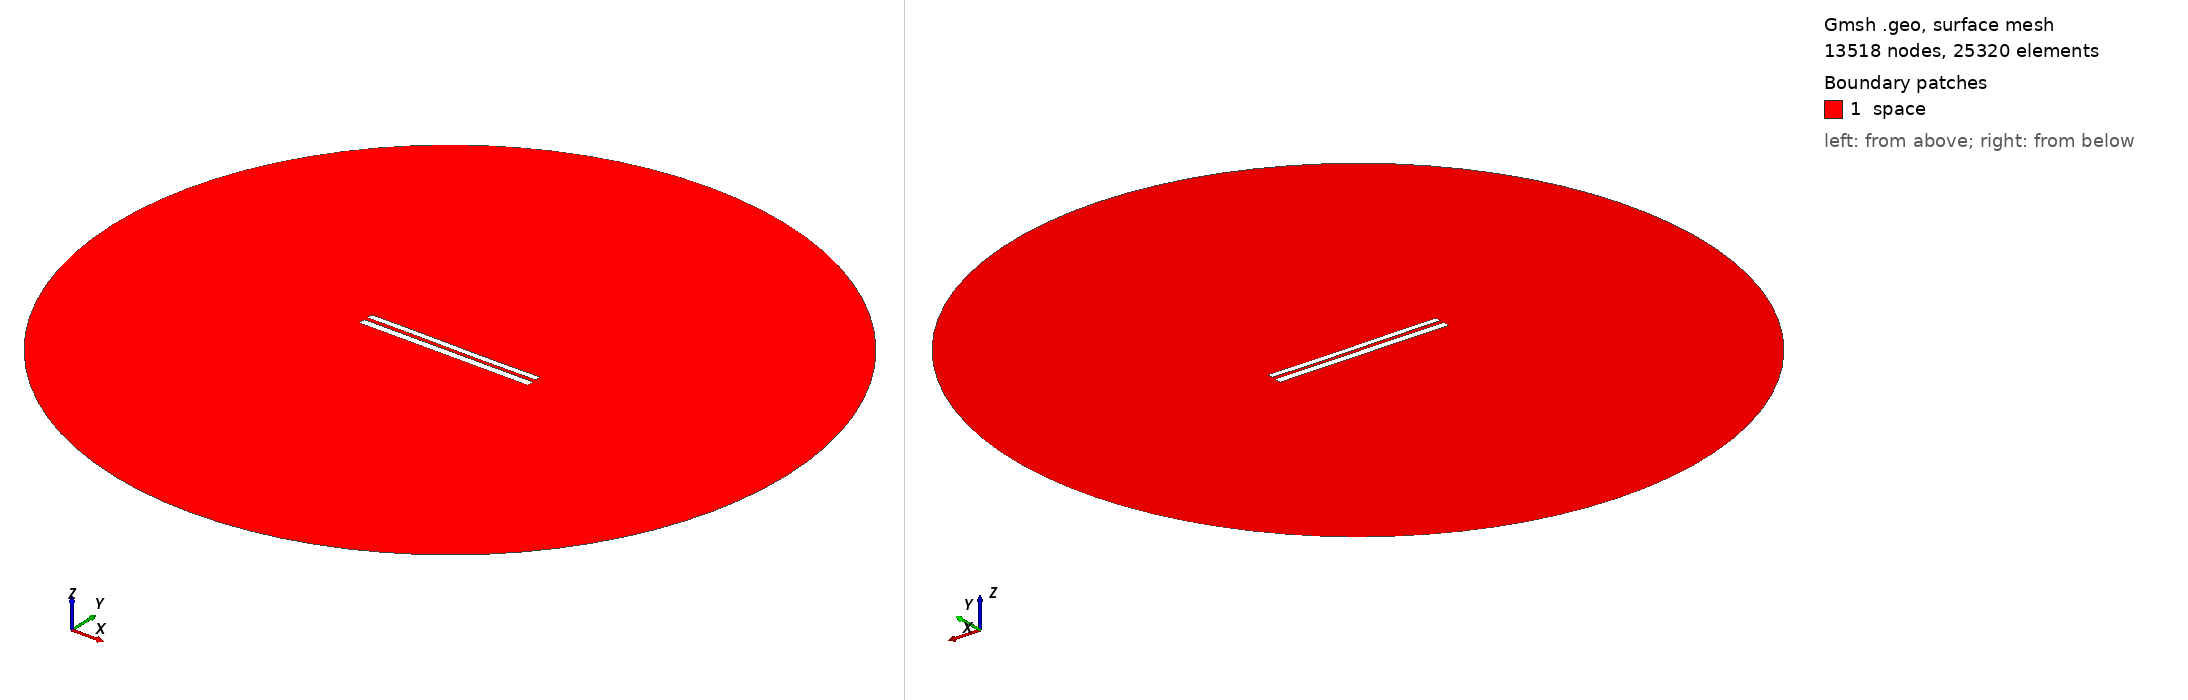

Gmsh geometry script, surface-meshed: 13518 nodes, 25320 surface elements. Boundary patches (legend numbers): 1 space. Left view from above one corner, right view from below the opposite corner. Legend entries are the model's physical surfaces. The drawing asked Gmsh for element sizes between 1% and 20% of the model's largest extent; the script's own settings can give other sizes.

=== 8168.geo (drawn) ===
//---------------------------------------
// Geometry kernel
//---------------------------------------

SetFactory("OpenCASCADE");



//---------------------------------------
// Parameters of the geometry
//---------------------------------------

// Overetch of the upper plate
overetch = 0.25;

// Distance between the plates
distance = 2.25;

// Discretization over the x axis (for the deformation)
nx = 50; 

// Length of the plate
L = 100 - overetch; 

// Number of modes
n = 4; 

// 1st mode coefficient
coeff(1) = -0.15;
beta(1) = 0.596864 * 3.1415926535 / L;

// 2nd mode coefficient
coeff(2) = -0.075;
beta(2) = 1.49418 * 3.1415926535 / L;

// 3rd mode coefficient
coeff(3) = 0.07499999999999998;
beta(3) = 2.50025 * 3.1415926535 / L;

// 4th mode coefficient
coeff(4) = 0.0;
beta(4) = 3.49999 * 3.1415926535 / L;



//---------------------------------------
// Upper plate (deformed rectangle)
//---------------------------------------

// Coordiantes of the upper plate
xmin = -50;
xmax = 50 - overetch;

// Height of the upper plate
yheight = 4 - 2 * overetch;

// Indexes of the points
UpperID[] = {};
LowerID[] = {};
LeftID[] = {};
RightID[] = {};

// Point index
p = 1;

// Horizontal edges
For i In {1:nx}
    x = xmin + (i-1)*(xmax - xmin)/(nx-1);

    y_bottom = distance / 2 + overetch;
    For j In {1:n}
        C = (Cosh(beta(j)*L) + Cos(beta(j)*L)) / (Sinh(beta(j)*L) + Sin(beta(j)*L));
        y_bottom  = y_bottom + coeff(j) * (Cosh(beta(j)*(x+50)) - Cos(beta(j)*(x+50)) - C * (Sinh(beta(j)*(x+50)) - Sin(beta(j)*(x+50))));
    EndFor

    y_top = y_bottom + yheight;

    Point(p) = {x, y_top, 0, 1.0};
    UpperID[i] = p;
    p = p + 1;

    Point(p) = {x, y_bottom, 0, 1.0};
    LowerID[i] = p;
    p = p + 1;
EndFor

// Create point lists
UpperPts[] = {}; LowerPts[] = {};
For i In {1:nx}
  UpperPts[] += {UpperID[i]};
  LowerPts[] += {LowerID[i]};
EndFor

// Build splines
Spline(1) = {UpperPts[]};
Spline(2) = {LowerPts[]};
Line(3) = {LowerPts[nx-1], UpperPts[nx-1]};
Line(4) = {LowerPts[0], UpperPts[0]};

// Build the plane surface
Curve Loop(1) = {2, 3, -1, -4};
Plane Surface(1) = {1};



//---------------------------------------
// Lower plate (rectangle)
//---------------------------------------

// Vertices
Point(1001) = {-50, -1, 0, 1.0};
Point(1002) = { 50, -1, 0, 1.0};
Point(1003) = { 50,  -5, 0, 1.0};
Point(1004) = {-50,  -5, 0, 1.0};

// Edges
Line(5) = {1001, 1002};
Line(6) = {1002, 1003};
Line(7) = {1003, 1004};
Line(8) = {1004, 1001};

// Plane surface
Line Loop(2) = {5, 6, 7, 8};
Plane Surface(2) = {2}; 



//---------------------------------------
// Outer (fictious) boundary
//---------------------------------------

// Points
Point(1005) = {0, 0, 0};       // Center
Point(1006) = {200, 0, 0};     // Start point
Point(1007) = {0, 200, 0};     // 90 degrees
Point(1008) = {-200, 0, 0};    // 180 degrees
Point(1009) = {0, -200, 0};    // 270 degrees

// Circle arcs (each needs start, center, end)
Circle(9) = {1006, 1005, 1007};
Circle(10) = {1007, 1005, 1008};
Circle(11) = {1008, 1005, 1009};
Circle(12) = {1009, 1005, 1006};

// Plane surface for the entire domain
Curve Loop(3) = {9, 10, 11, 12};
Surface(3) = {3};

// Subtract the plates from the whole domain to obtain the actual domain where we want to solve the equations
BooleanDifference{ Surface{3}; Delete; }{ Surface{1}; Surface{2}; Delete; }




//---------------------------------------
// Transfinite Lines/Curves
//---------------------------------------

// Set the number of points on the boundaries
r = 7;

// Plates
Transfinite Curve {1, 2} = 50*r Using Progression 1;
Transfinite Curve {3, 4} = 2*r Using Progression 1;
Transfinite Line {5, 7} = 50*r Using Progression 1;
Transfinite Line {6, 8} = 2*r Using Progression 1;

// Outer boundary
Transfinite Line {9, 10, 11, 12} = 20 Using Progression 1;



//---------------------------------------
// Physical groups
//---------------------------------------                

// Physical curves (boundaries)
Physical Line("force_segment", 10) = {2};
Physical Line("upper_plate", 11) = {1, 3, 4};
Physical Line("lower_plate", 12) = {5, 6, 7, 8};
Physical Line("boundary", 20) = {9, 10, 11, 12};

// Physical Surfaces
Physical Surface("space", 30) = {3};



//---------------------------------------
// 6. Generate the Mesh
//---------------------------------------

// 2D mesh generation
Mesh 2;
